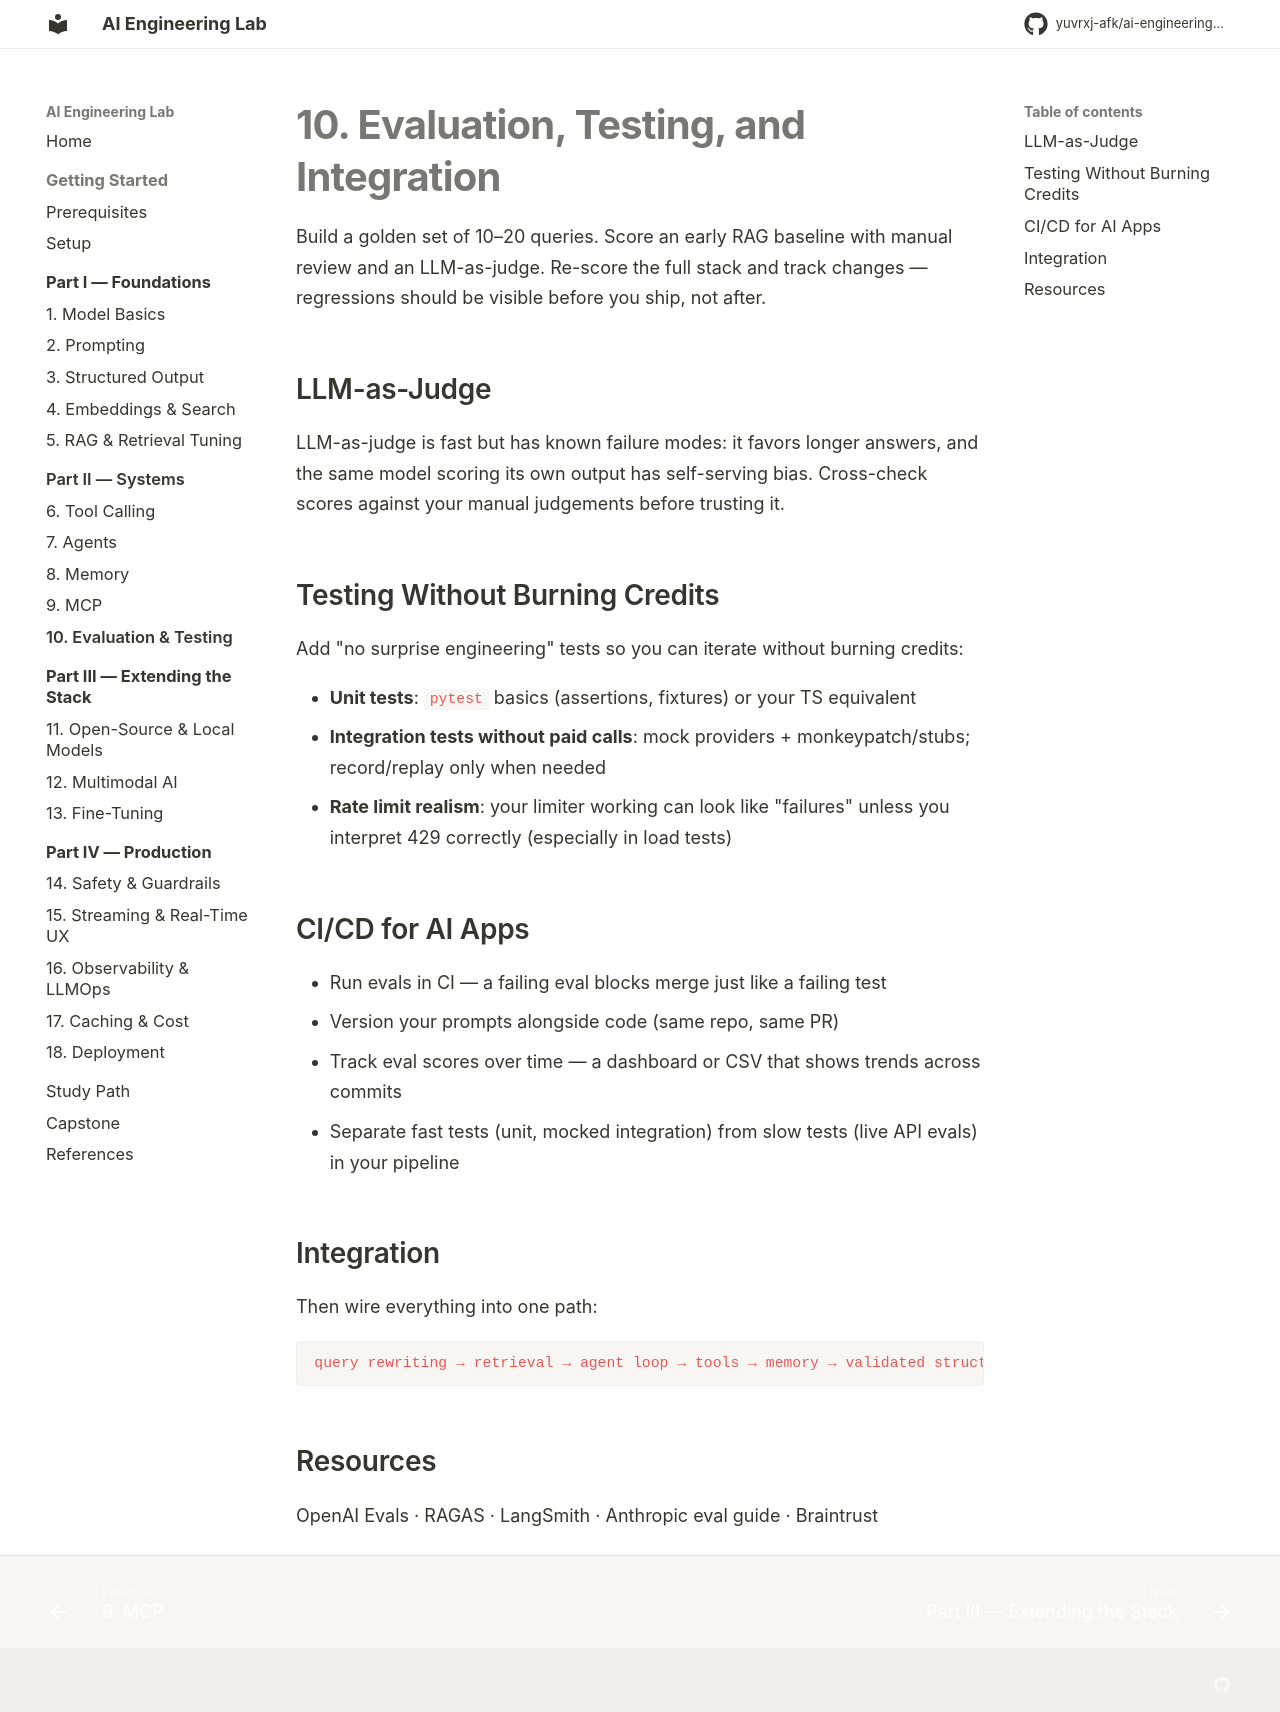

repository: yuvrxj-afk/ai-engineering-lab · page: systems/10-evaluation/index.html · generator: mkdocs

# 10. Evaluation, Testing, and Integration

Build a golden set of 10–20 queries. Score an early RAG baseline with manual review and an LLM-as-judge. Re-score the full stack and track changes — regressions should be visible before you ship, not after.

## LLM-as-Judge

LLM-as-judge is fast but has known failure modes: it favors longer answers, and the same model scoring its own output has self-serving bias. Cross-check scores against your manual judgements before trusting it.

## Testing Without Burning Credits

Add "no surprise engineering" tests so you can iterate without burning credits:

- **Unit tests**: `pytest` basics (assertions, fixtures) or your TS equivalent
- **Integration tests without paid calls**: mock providers + monkeypatch/stubs; record/replay only when needed
- **Rate limit realism**: your limiter working can look like "failures" unless you interpret 429 correctly (especially in load tests)

## CI/CD for AI Apps

- Run evals in CI — a failing eval blocks merge just like a failing test
- Version your prompts alongside code (same repo, same PR)
- Track eval scores over time — a dashboard or CSV that shows trends across commits
- Separate fast tests (unit, mocked integration) from slow tests (live API evals) in your pipeline

## Integration

Then wire everything into one path:

```
query rewriting → retrieval → agent loop → tools → memory → validated structured output → response
```

## Resources

[OpenAI Evals](https://github.com/openai/evals) · [RAGAS](https://docs.ragas.io/) · [LangSmith](https://docs.smith.langchain.com/) · [Anthropic eval guide](https://docs.anthropic.com/en/docs/test-and-evaluate/eval-overview) · [Braintrust](https://www.braintrustdata.com/)
